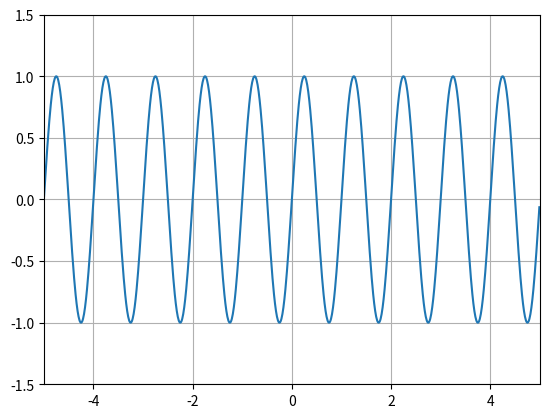

The script that saved this image:
import matplotlib.pyplot as plt
import numpy as np

x = np.arange(-5,5, .01)
y = np.sin(2*np.pi*x)

plt.xlim(-5,5)
plt.ylim(-1.5,1.5)

plt.plot(x,y)

plt.grid()

plt.show()